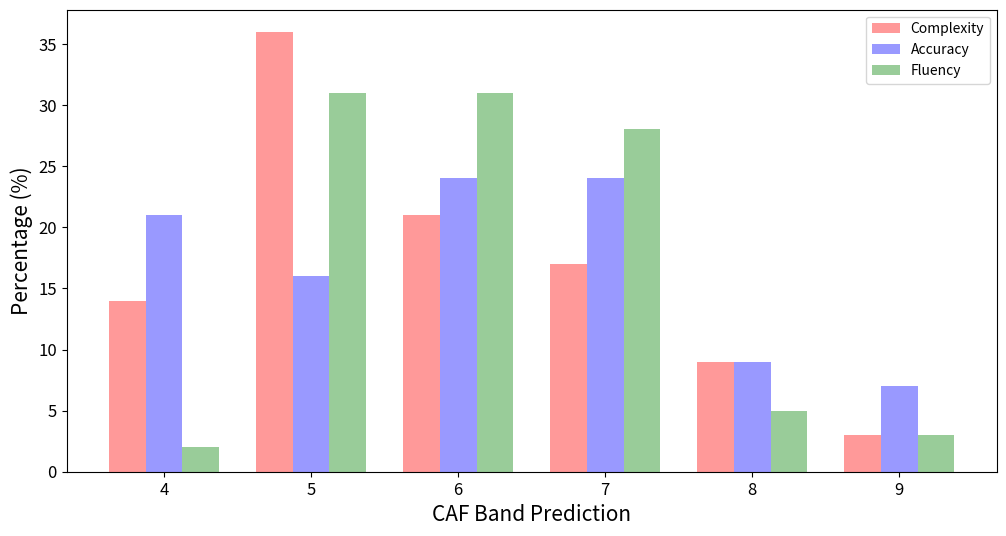

Here is the Python script that generated this plot:
import matplotlib.pyplot as plt
import numpy as np

# 그림 사이즈, 바 굵기 조정
fig, ax = plt.subplots(figsize=(12,6))
bar_width = 0.25
band =  [4, 5, 6, 7, 8, 9]

# 연도가 4개이므로 0, 1, 2, 3 위치를 기준으로 삼음
index = np.arange(6)

C = [14, 36, 21, 17, 9, 3]
A = [21, 16, 24, 24, 9, 7]
F = [2, 31, 31, 28, 5, 3]

# 각 연도별로 3개 샵의 bar를 순서대로 나타내는 과정, 각 그래프는 0.25의 간격을 두고 그려짐
b1 = plt.bar(index, C, bar_width, alpha=0.4, color='red', label='Complexity')

b2 = plt.bar(index + bar_width, A, bar_width, alpha=0.4, color='blue', label='Accuracy')

b3 = plt.bar(index + 2 * bar_width, F, bar_width, alpha=0.4, color='green', label='Fluency')

# x축 위치를 정 가운데로 조정하고 x축의 텍스트를 year 정보와 매칭
plt.yticks(size = 12)
plt.xticks(np.arange(bar_width, 6 + bar_width, 1), band, size = 12)

# x축, y축 이름 및 범례 설정
plt.xlabel('CAF Band Prediction', size = 15)
plt.ylabel('Percentage (%)', size = 15)
plt.legend()
plt.show()
plt.savefig("./result.png")